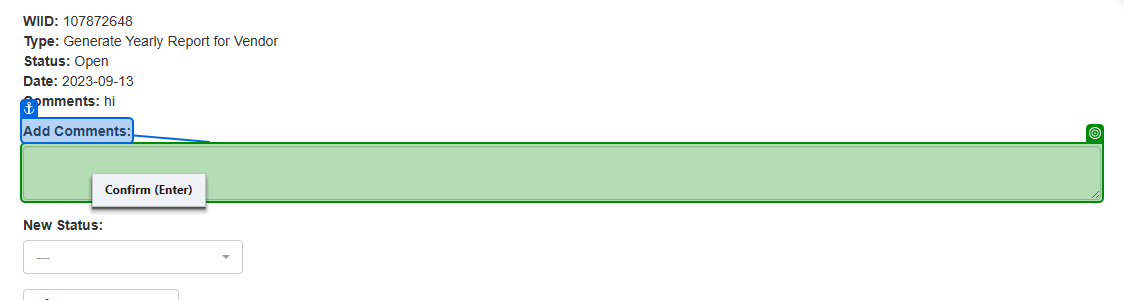
Task: Robotic Enterprise Framework
Workflow: AcmeUpdateItemPopUp

Step 1 [try]: type [in_strComment] into the text box in window 'ACME System 1' (chrome.exe)

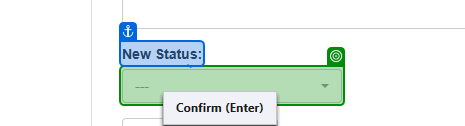
Step 2: select "Completed" in the button '---' in window 'ACME System 1' (chrome.exe)

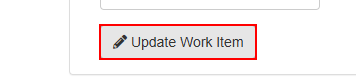
Step 3: click on the button
